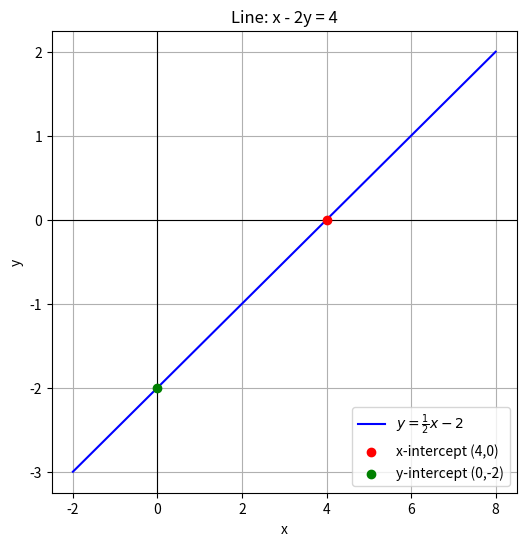

The matplotlib source for this figure:
import matplotlib.pyplot as plt
import numpy as np

# Define the line: y = (1/2)x - 2
x = np.linspace(-2, 8, 200)
y = 0.5 * x - 2

# Create plot
plt.figure(figsize=(6,6))
plt.plot(x, y, label=r"$y=\frac{1}{2}x-2$", color="blue")

# Mark intercepts
plt.scatter([4], [0], color="red", label="x-intercept (4,0)", zorder=5)
plt.scatter([0], [-2], color="green", label="y-intercept (0,-2)", zorder=5)

# Axes
plt.axhline(0, color='black', linewidth=0.8)
plt.axvline(0, color='black', linewidth=0.8)

# Labels
plt.xlabel("x")
plt.ylabel("y")
plt.title("Line: x - 2y = 4")
plt.legend()
plt.grid(True)

# Save and show
file_path = "line_plot.png"   # will save in current directory
plt.savefig(file_path)
plt.show()

print(f"Plot saved as {file_path}")
